Run: headless pygame with SDL's dummy video driver; simulated clock (each Clock.tick advances the game by its frame time, no real sleeping); random seed 0; keys injected as events and as key.get_pressed() state; mouse plan: one left click at the window centre at the start of phase 2, then a move to the lower-right quarter at the start of phase 3.
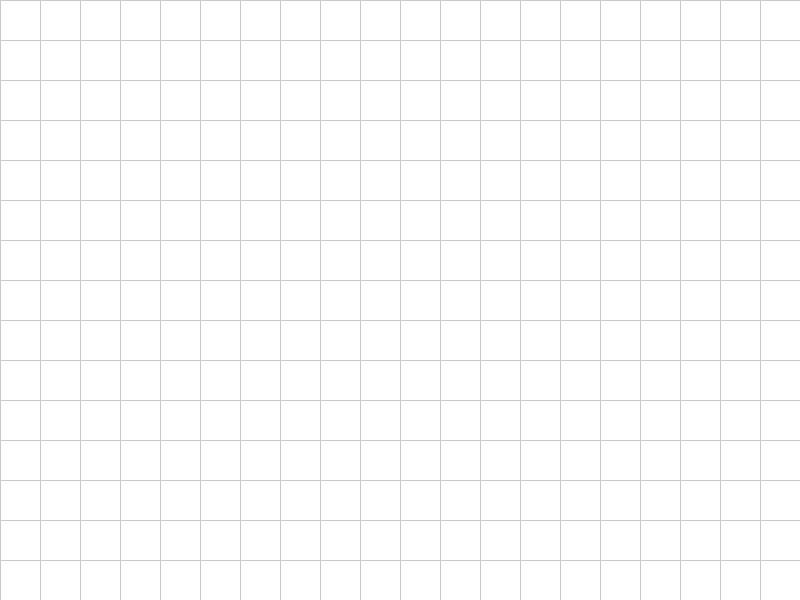
Frame 1 of 4 · flips 1–60 · no input
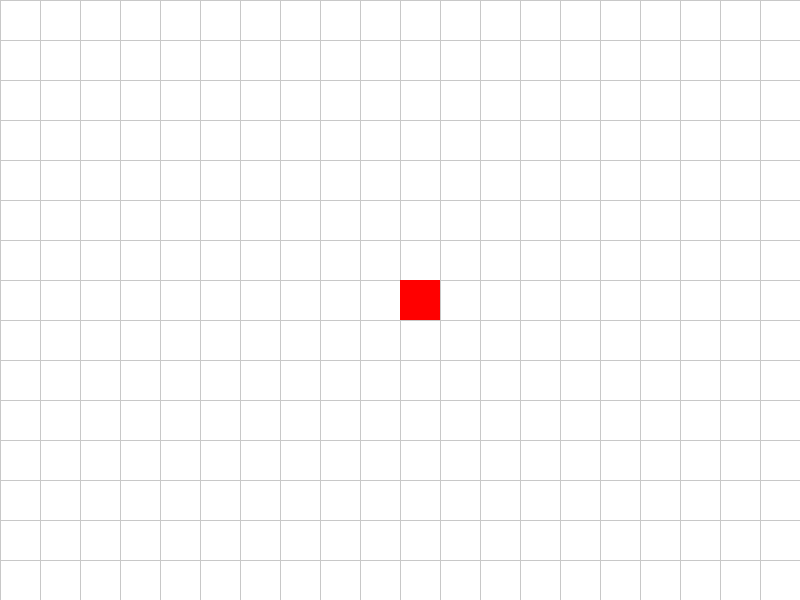
Frame 2 of 4 · flips 61–180 · clicked the window centre · tapped SPACE, RETURN · held RIGHT (→), D
Frame 3 of 4 · flips 181–300 · moved the mouse to the lower-right quarter · held DOWN (↓), S · screen unchanged from frame 2, image omitted
Frame 4 of 4 · flips 301–420 · held LEFT (←), A, UP (↑), W · screen unchanged from frame 3, image omitted

The pygame program that drew these frames:

import pygame
import sys

pygame.init()

WIDTH, HEIGHT = 800, 600
window = pygame.display.set_mode((WIDTH, HEIGHT))
pygame.display.set_caption("Conqueror")


WHITE = (255, 255, 255)
BLACK = (0, 0, 0)
GRID_COLOR = (200, 200, 200)


TILE_SIZE = 40
GRID_WIDTH = WIDTH // TILE_SIZE
GRID_HEIGHT = HEIGHT // TILE_SIZE


clicked_tiles = []

running = True
while running:
    for event in pygame.event.get():
        if event.type == pygame.QUIT:
            running = False
        elif event.type == pygame.MOUSEBUTTONDOWN:
            mouse_x, mouse_y = event.pos
            tile_x, tile_y = mouse_x // TILE_SIZE, mouse_y // TILE_SIZE
            if (tile_x, tile_y) not in clicked_tiles:
                clicked_tiles.append((tile_x, tile_y))

    window.fill(WHITE)


    for x in range(0, WIDTH, TILE_SIZE):
        pygame.draw.line(window, GRID_COLOR, (x, 0), (x, HEIGHT))
    for y in range(0, HEIGHT, TILE_SIZE):
        pygame.draw.line(window, GRID_COLOR, (0, y), (WIDTH, y))


    for tile_x, tile_y in clicked_tiles:
        pygame.draw.rect(
            window,
            (255, 0, 0),
            (tile_x * TILE_SIZE, tile_y * TILE_SIZE, TILE_SIZE, TILE_SIZE)
        )
    
    pygame.display.flip()

pygame.quit()
sys.exit()
